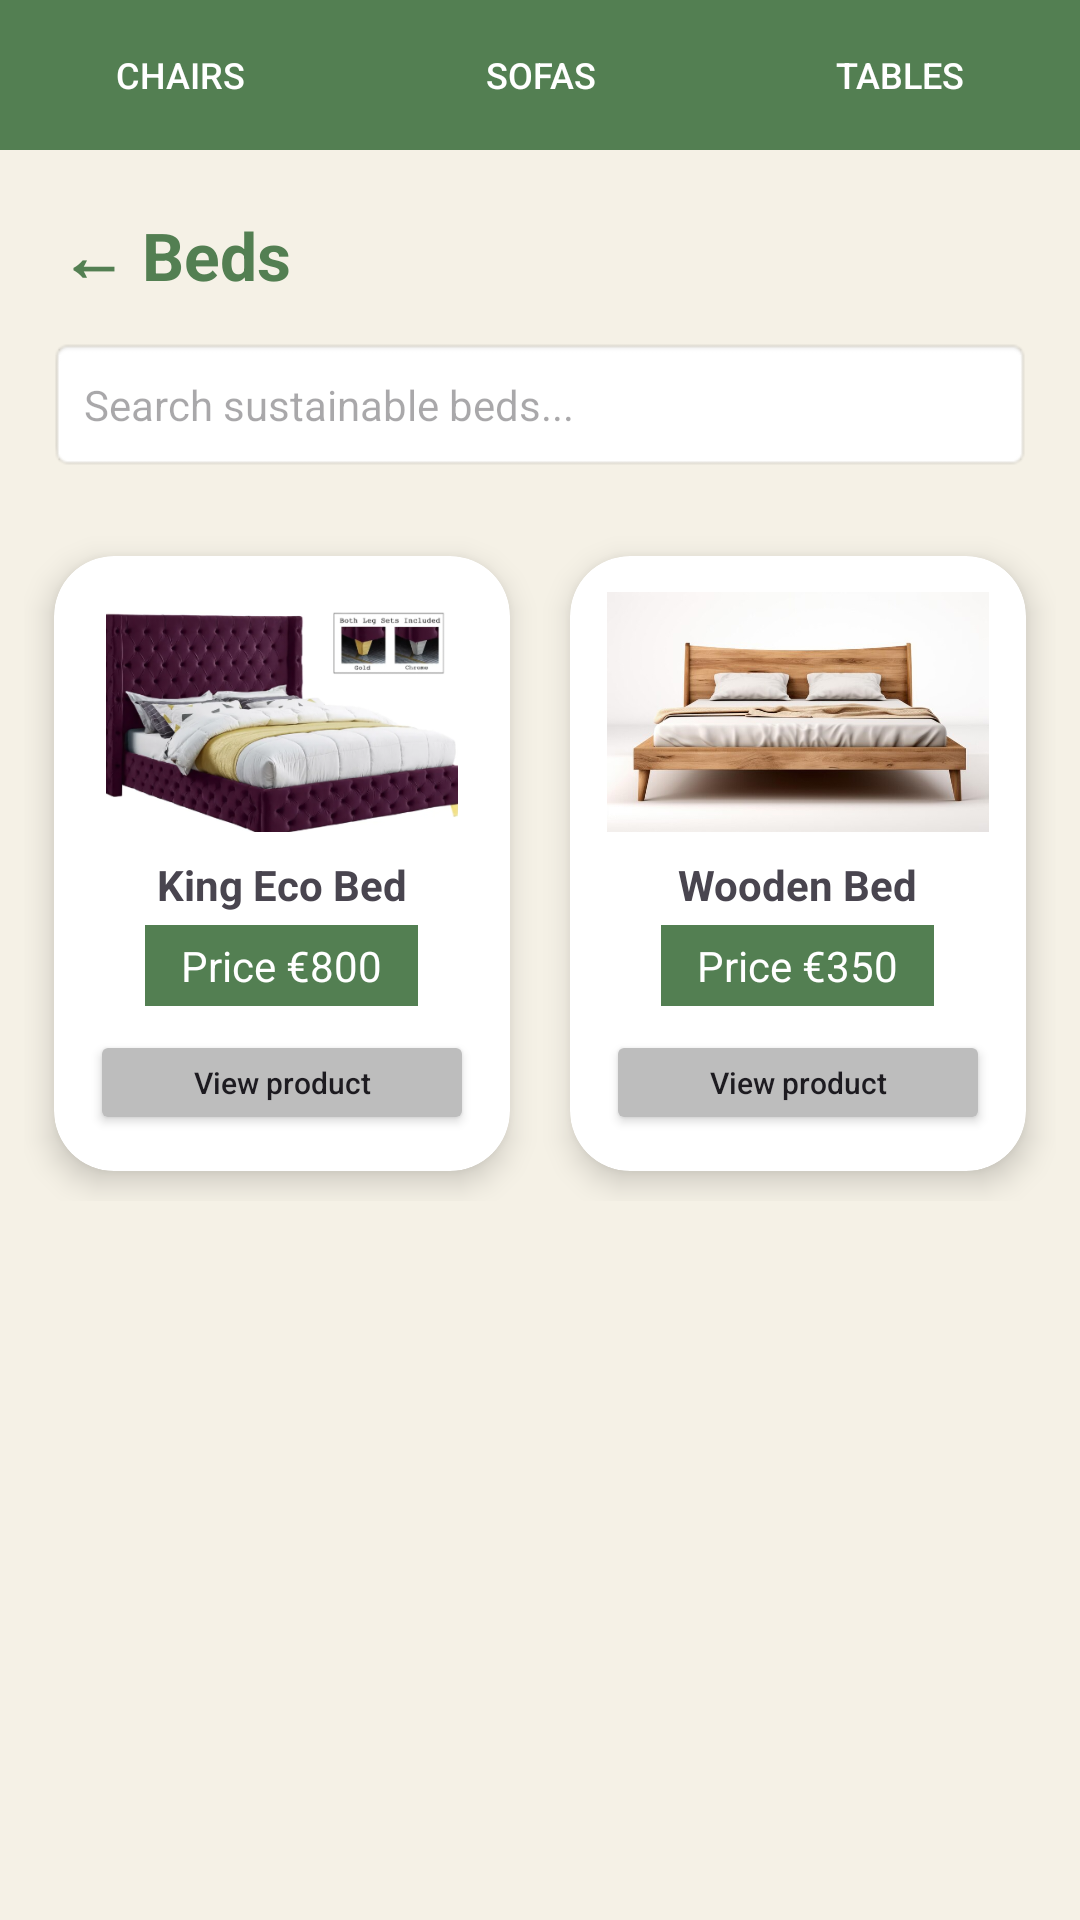

Produce the Android XML layout that renders to this screen, including the resource entries it uses.
<!-- AndroidManifest.xml: application theme Theme.Green_Home -->
<!-- res/layout/fragment_beds.xml -->
<?xml version="1.0" encoding="utf-8"?>
<RelativeLayout xmlns:android="http://schemas.android.com/apk/res/android"
    xmlns:app="http://schemas.android.com/apk/res-auto"
    android:layout_width="match_parent"
    android:layout_height="match_parent"
    android:background="#F5F1E6">

    <LinearLayout
        android:id="@+id/nav_tabs_beds"
        android:layout_width="match_parent"
        android:layout_height="50dp"
        android:background="#537F52"
        android:orientation="horizontal">

        <Button
            android:id="@+id/btn_nav_chairs_from_beds"
            style="?android:attr/borderlessButtonStyle"
            android:layout_width="0dp"
            android:layout_height="match_parent"
            android:layout_weight="1"
            android:text="Chairs"
            android:textColor="#FFFFFF"
            android:textSize="12sp" />

        <Button
            android:id="@+id/btn_nav_sofas_from_beds"
            style="?android:attr/borderlessButtonStyle"
            android:layout_width="0dp"
            android:layout_height="match_parent"
            android:layout_weight="1"
            android:text="SOFAS"
            android:textColor="#FFFFFF"
            android:textSize="12sp" />

        <Button
            android:id="@+id/btn_nav_tables_from_beds"
            style="?android:attr/borderlessButtonStyle"
            android:layout_width="0dp"
            android:layout_height="match_parent"
            android:layout_weight="1"
            android:text="Tables"
            android:textColor="#FFFFFF"
            android:textSize="12sp" />
    </LinearLayout>

    <LinearLayout
        android:id="@+id/header_container_beds"
        android:layout_width="match_parent"
        android:layout_height="wrap_content"
        android:layout_below="@id/nav_tabs_beds"
        android:orientation="horizontal"
        android:gravity="center_vertical"
        android:paddingStart="16dp"
        android:paddingEnd="16dp"
        android:paddingTop="16dp"
        android:paddingBottom="8dp">

        <TextView
            android:id="@+id/tv_beds_header"
            android:layout_width="0dp"
            android:layout_height="wrap_content"
            android:layout_weight="1"
            android:text="← Beds"
            android:textColor="#537F52"
            android:textSize="22sp"
            android:textStyle="bold"
            android:clickable="true"
            android:focusable="true"
            android:background="?attr/selectableItemBackground"
            android:padding="4dp" />

        <ImageView
            android:id="@+id/iv_cart_icon"
            android:layout_width="32dp"
            android:layout_height="32dp"
            android:src="@drawable/cart"
            app:tint="#537F52"
            android:clickable="true"
            android:focusable="true"
            android:background="?attr/selectableItemBackgroundBorderless"
            android:contentDescription="Shopping Cart" />
    </LinearLayout>

    <EditText
        android:id="@+id/search_bar_beds"
        android:layout_width="match_parent"
        android:layout_height="45dp"
        android:layout_below="@id/header_container_beds"
        android:layout_marginHorizontal="16dp"
        android:background="@android:drawable/editbox_background"
        android:hint="Search sustainable beds..."
        android:paddingHorizontal="12dp"
        android:textSize="14sp" />

    <ScrollView
        android:layout_width="match_parent"
        android:layout_height="match_parent"
        android:layout_below="@id/search_bar_beds"
        android:layout_marginTop="10dp"
        android:paddingBottom="20dp">

        <GridLayout
            android:layout_width="match_parent"
            android:layout_height="wrap_content"
            android:columnCount="2"
            android:padding="8dp">

            <androidx.cardview.widget.CardView
                android:layout_width="0dp"
                android:layout_height="wrap_content"
                android:layout_columnWeight="1"
                android:layout_margin="10dp"
                app:cardCornerRadius="20dp"
                app:cardBackgroundColor="#FFFFFF"
                app:cardElevation="6dp">
                <LinearLayout
                    android:layout_width="match_parent"
                    android:layout_height="wrap_content"
                    android:orientation="vertical"
                    android:gravity="center"
                    android:padding="12dp">
                    <ImageView
                        android:layout_width="match_parent"
                        android:layout_height="80dp"
                        android:src="@drawable/velvet"
                        android:scaleType="fitCenter" />
                    <TextView
                        android:layout_width="wrap_content"
                        android:layout_height="wrap_content"
                        android:text="King Eco Bed"
                        android:textStyle="bold"
                        android:layout_marginTop="8dp"/>
                    <TextView
                        android:layout_width="wrap_content"
                        android:layout_height="wrap_content"
                        android:text="Price €800"
                        android:textColor="#FFFFFF"
                        android:background="#537F52"
                        android:paddingHorizontal="12dp"
                        android:paddingVertical="4dp"
                        android:layout_marginTop="4dp" />
                    <Button
                        android:id="@+id/btn_view_bed_1"
                        android:layout_width="match_parent"
                        android:layout_height="35dp"
                        android:text="View product"
                        android:textSize="10sp"
                        android:backgroundTint="#BDBDBD"
                        android:layout_marginTop="8dp"
                        android:textAllCaps="false"/>
                </LinearLayout>
            </androidx.cardview.widget.CardView>

            <androidx.cardview.widget.CardView
                android:layout_width="0dp"
                android:layout_height="wrap_content"
                android:layout_columnWeight="1"
                android:layout_margin="10dp"
                app:cardCornerRadius="20dp"
                app:cardBackgroundColor="#FFFFFF"
                app:cardElevation="6dp">
                <LinearLayout
                    android:layout_width="match_parent"
                    android:layout_height="wrap_content"
                    android:orientation="vertical"
                    android:gravity="center"
                    android:padding="12dp">
                    <ImageView
                        android:layout_width="match_parent"
                        android:layout_height="80dp"
                        android:src="@drawable/beds"
                        android:scaleType="fitCenter" />
                    <TextView
                        android:layout_width="wrap_content"
                        android:layout_height="wrap_content"
                        android:text="Wooden Bed"
                        android:textStyle="bold"
                        android:layout_marginTop="8dp"/>
                    <TextView
                        android:layout_width="wrap_content"
                        android:layout_height="wrap_content"
                        android:text="Price €350"
                        android:textColor="#FFFFFF"
                        android:background="#537F52"
                        android:paddingHorizontal="12dp"
                        android:paddingVertical="4dp"
                        android:layout_marginTop="4dp" />
                    <Button
                        android:id="@+id/btn_view_bed_2"
                        android:layout_width="match_parent"
                        android:layout_height="35dp"
                        android:text="View product"
                        android:textSize="10sp"
                        android:backgroundTint="#BDBDBD"
                        android:layout_marginTop="8dp"
                        android:textAllCaps="false"/>
                </LinearLayout>
            </androidx.cardview.widget.CardView>

        </GridLayout>
    </ScrollView>
</RelativeLayout>
<!-- resources referenced by this layout -->
<resources>
  <!-- drawable beds: jpg bitmap (drawable, 35367 bytes) -->
  <!-- drawable velvet: png bitmap (drawable, 150724 bytes) -->
  <style name="Theme.Green_Home" parent="Base.Theme.Green_Home" />
  <style name="Base.Theme.Green_Home" parent="Theme.Material3.DayNight.NoActionBar">
          
          
      </style>
</resources>
